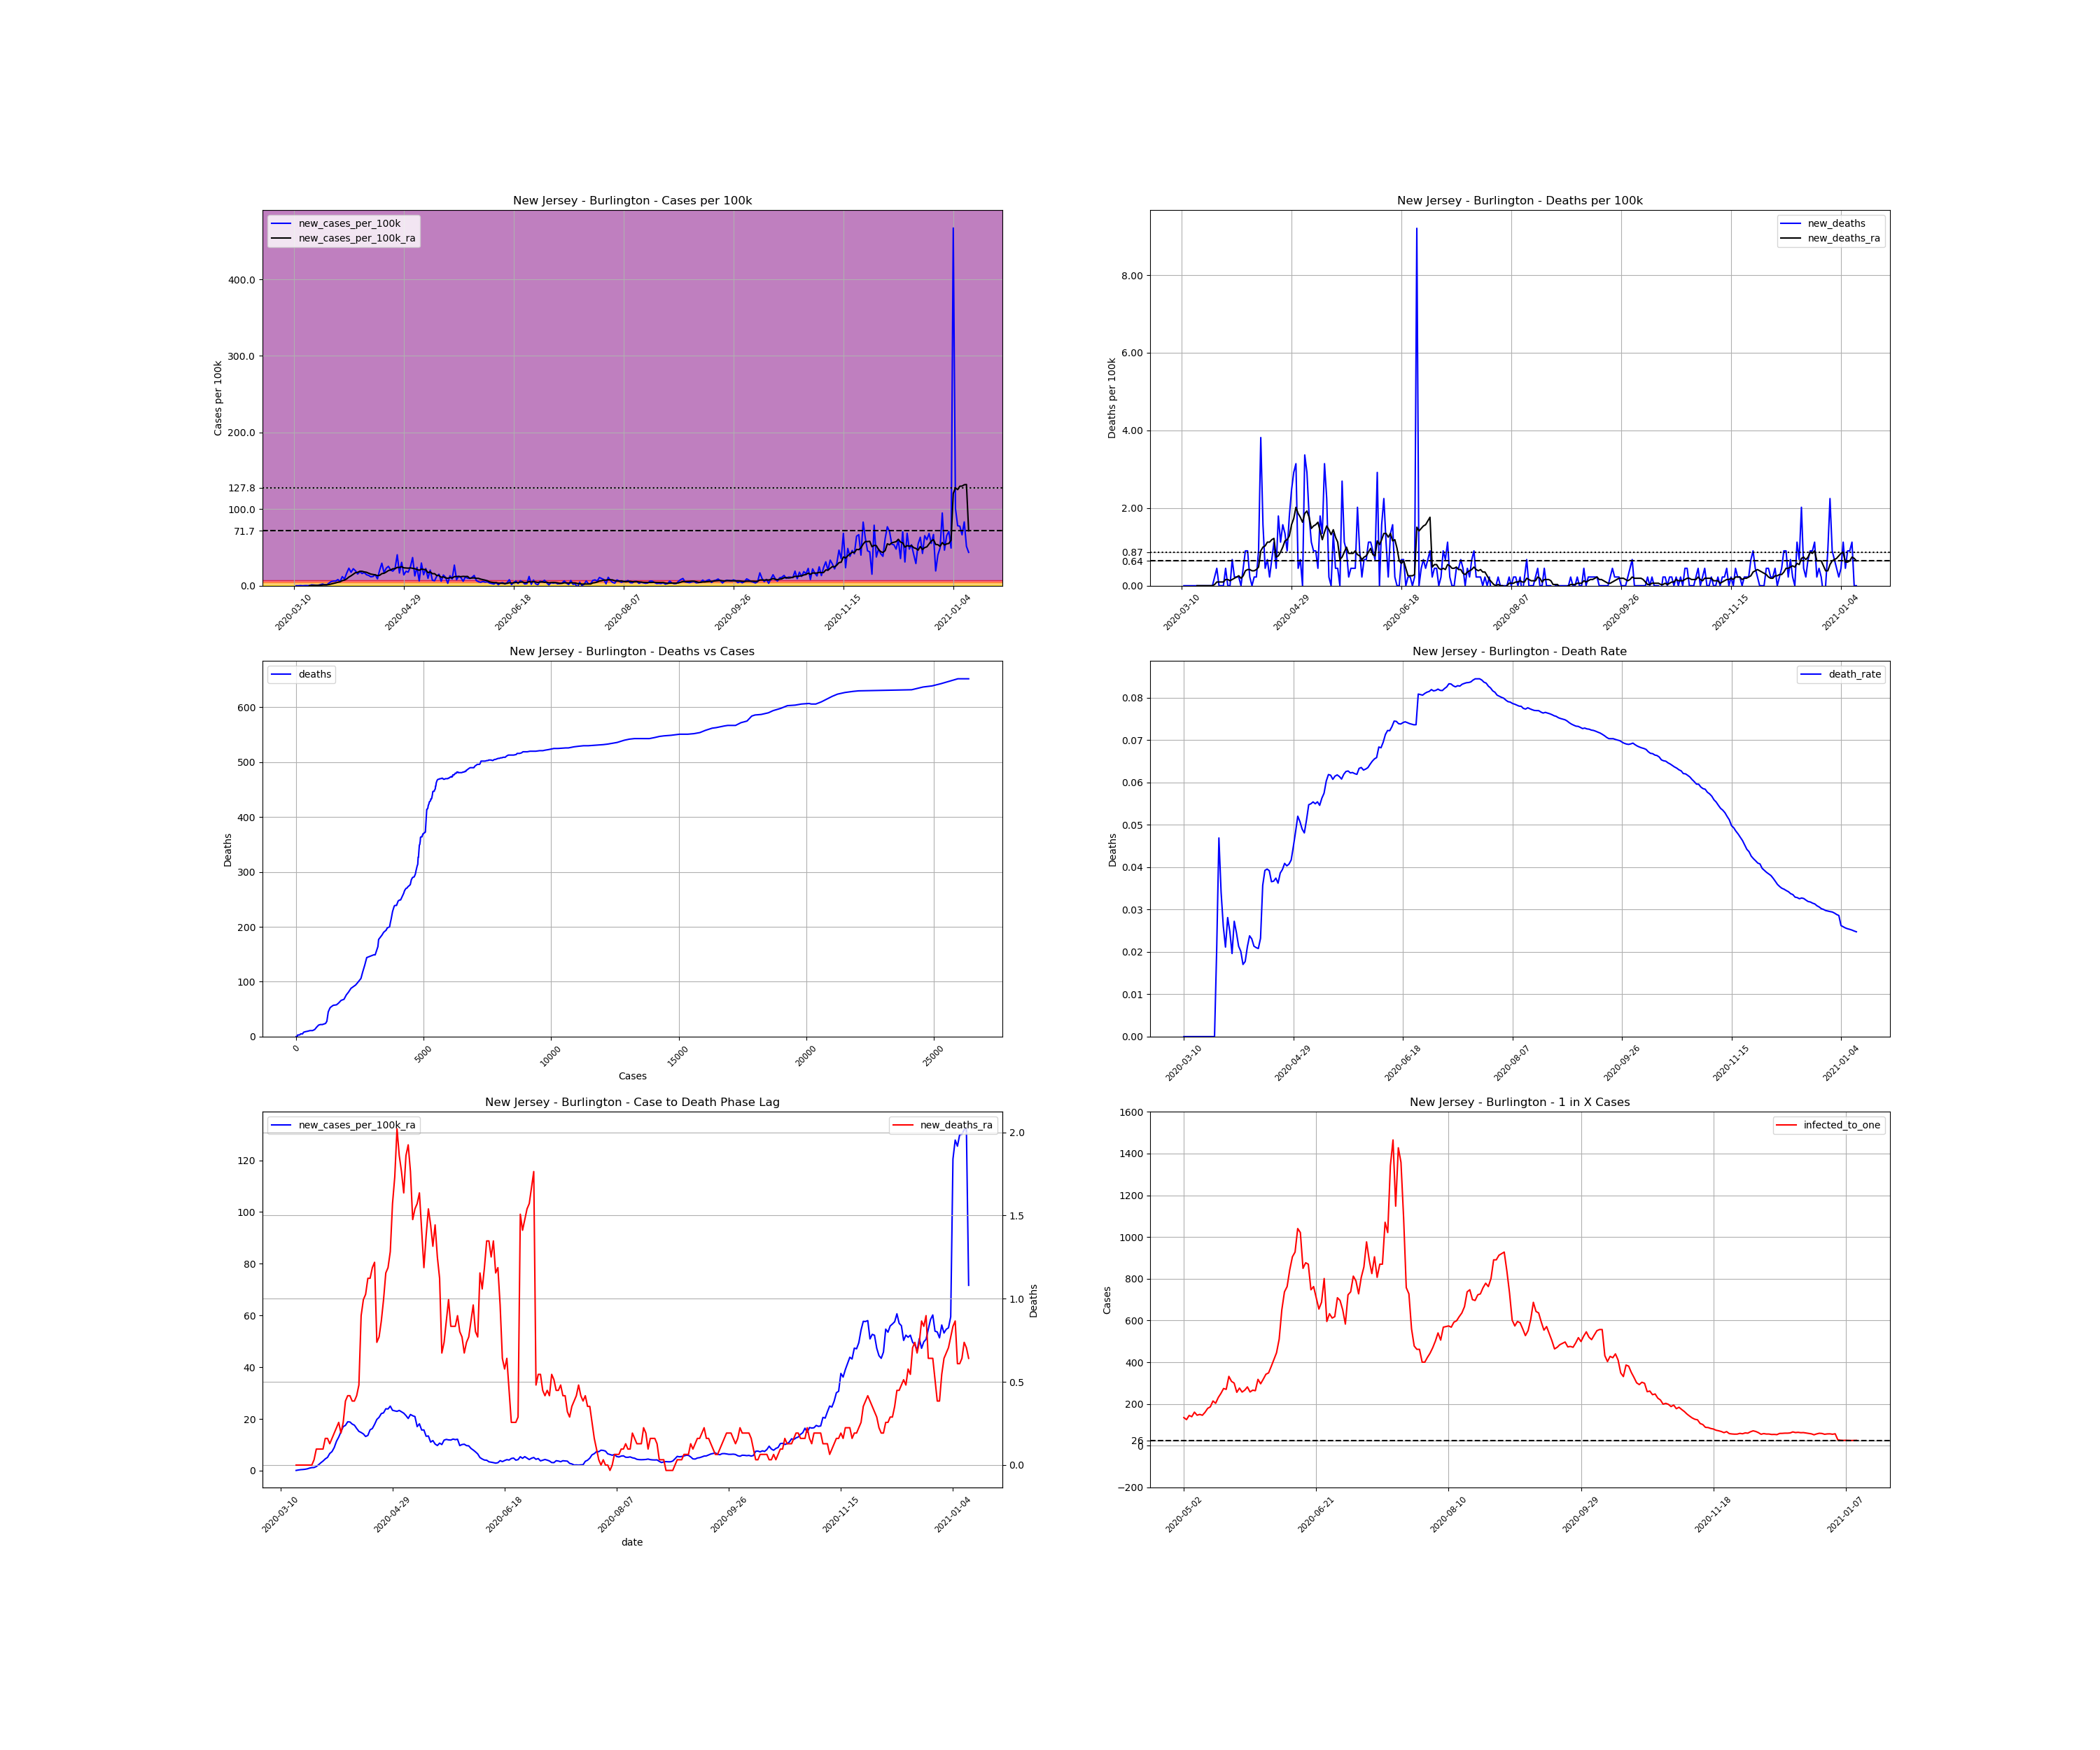

The data file committed next to this chart (first rows):
, date, county, state, fips, cases, deaths, COUNTY, STNAME, CTYNAME, POPESTIMATE2019, cases_per_100k, deaths_per_100k, death_rate, new_cases, new_cases_per_100k, new_deaths, new_cases_per_100k_ra, new_deaths_ra, active_cases, infected_to_one
46561, 2020-03-10, Burlington, New Jersey, 34005, 2, 0.0, 5, New Jersey, Burlington, 445349, 0.4491, 0.0, 0.0, , , , , , , 
46562, 2020-03-11, Burlington, New Jersey, 34005, 2, 0.0, 5, New Jersey, Burlington, 445349, 0.4491, 0.0, 0.0, 0.0, 0.0, 0.0, , , , 
46563, 2020-03-12, Burlington, New Jersey, 34005, 2, 0.0, 5, New Jersey, Burlington, 445349, 0.4491, 0.0, 0.0, 0.0, 0.0, 0.0, , , , 
46564, 2020-03-13, Burlington, New Jersey, 34005, 3, 0.0, 5, New Jersey, Burlington, 445349, 0.6736, 0.0, 0.0, 1.0, 0.2245, 0.0, , , , 
46565, 2020-03-14, Burlington, New Jersey, 34005, 3, 0.0, 5, New Jersey, Burlington, 445349, 0.6736, 0.0, 0.0, 0.0, 0.0, 0.0, , , , 
46566, 2020-03-15, Burlington, New Jersey, 34005, 4, 0.0, 5, New Jersey, Burlington, 445349, 0.8982, 0.0, 0.0, 1.0, 0.2245, 0.0, , , , 
46567, 2020-03-16, Burlington, New Jersey, 34005, 5, 0.0, 5, New Jersey, Burlington, 445349, 1.123, 0.0, 0.0, 1.0, 0.2245, 0.0, , , , 
46568, 2020-03-17, Burlington, New Jersey, 34005, 5, 0.0, 5, New Jersey, Burlington, 445349, 1.123, 0.0, 0.0, 0.0, 0.0, 0.0, 0.09623, 0.0, , 
46569, 2020-03-18, Burlington, New Jersey, 34005, 10, 0.0, 5, New Jersey, Burlington, 445349, 2.245, 0.0, 0.0, 5.0, 1.123, 0.0, 0.2566, 0.0, 8.0, 13917
46570, 2020-03-19, Burlington, New Jersey, 34005, 14, 0.0, 5, New Jersey, Burlington, 445349, 3.144, 0.0, 0.0, 4.0, 0.8982, 0.0, 0.3849, 0.0, 12.0, 9278
46571, 2020-03-20, Burlington, New Jersey, 34005, 17, 0.0, 5, New Jersey, Burlington, 445349, 3.817, 0.0, 0.0, 3.0, 0.6736, 0.0, 0.4491, 0.0, 15.0, 7422
46572, 2020-03-21, Burlington, New Jersey, 34005, 20, 0.0, 5, New Jersey, Burlington, 445349, 4.491, 0.0, 0.0, 3.0, 0.6736, 0.0, 0.5453, 0.0, 17.0, 6549
46573, 2020-03-22, Burlington, New Jersey, 34005, 26, 0.0, 5, New Jersey, Burlington, 445349, 5.838, 0.0, 0.0, 6.0, 1.347, 0.0, 0.7057, 0.0, 23.0, 4841
46574, 2020-03-23, Burlington, New Jersey, 34005, 36, 0.0, 5, New Jersey, Burlington, 445349, 8.084, 0.0, 0.0, 10.0, 2.245, 0.0, 0.9944, 0.0, 32.0, 3479
46575, 2020-03-24, Burlington, New Jersey, 34005, 42, 0.0, 5, New Jersey, Burlington, 445349, 9.431, 0.0, 0.0, 6.0, 1.347, 0.0, 1.187, 0.0, 37.0, 3009
46576, 2020-03-25, Burlington, New Jersey, 34005, 48, 1.0, 5, New Jersey, Burlington, 445349, 10.78, 0.2245, 0.02083, 6.0, 1.347, 0.2245, 1.219, 0.03208, 43.0, 2589
46577, 2020-03-26, Burlington, New Jersey, 34005, 64, 3.0, 5, New Jersey, Burlington, 445349, 14.37, 0.6736, 0.04688, 16.0, 3.593, 0.4491, 1.604, 0.09623, 54.0, 2062
46578, 2020-03-27, Burlington, New Jersey, 34005, 88, 3.0, 5, New Jersey, Burlington, 445349, 19.76, 0.6736, 0.03409, 24.0, 5.389, 0.0, 2.278, 0.09623, 74.0, 1505
46579, 2020-03-28, Burlington, New Jersey, 34005, 115, 3.0, 5, New Jersey, Burlington, 445349, 25.82, 0.6736, 0.02609, 27.0, 6.063, 0.0, 3.047, 0.09623, 98.0, 1136
46580, 2020-03-29, Burlington, New Jersey, 34005, 142, 3.0, 5, New Jersey, Burlington, 445349, 31.89, 0.6736, 0.02113, 27.0, 6.063, 0.0, 3.721, 0.09623, 122.0, 912.6
46581, 2020-03-30, Burlington, New Jersey, 34005, 178, 5.0, 5, New Jersey, Burlington, 445349, 39.97, 1.123, 0.02809, 36.0, 8.084, 0.4491, 4.555, 0.1604, 152.0, 732.5
46582, 2020-03-31, Burlington, New Jersey, 34005, 202, 5.0, 5, New Jersey, Burlington, 445349, 45.36, 1.123, 0.02475, 24.0, 5.389, 0.0, 5.132, 0.1604, 166.0, 670.7
46583, 2020-04-01, Burlington, New Jersey, 34005, 255, 5.0, 5, New Jersey, Burlington, 445349, 57.26, 1.123, 0.01961, 53.0, 11.9, 0.0, 6.64, 0.1283, 213.0, 522.7
46584, 2020-04-02, Burlington, New Jersey, 34005, 294, 8.0, 5, New Jersey, Burlington, 445349, 66.02, 1.796, 0.02721, 39.0, 8.757, 0.6736, 7.378, 0.1604, 246.0, 452.6
46585, 2020-04-03, Burlington, New Jersey, 34005, 367, 9.0, 5, New Jersey, Burlington, 445349, 82.41, 2.021, 0.02452, 73.0, 16.39, 0.2245, 8.95, 0.1925, 303.0, 367.4
46586, 2020-04-04, Burlington, New Jersey, 34005, 469, 10.0, 5, New Jersey, Burlington, 445349, 105.3, 2.245, 0.02132, 102.0, 22.9, 0.2245, 11.36, 0.2245, 381.0, 292.2
46587, 2020-04-05, Burlington, New Jersey, 34005, 547, 11.0, 5, New Jersey, Burlington, 445349, 122.8, 2.47, 0.02011, 78.0, 17.51, 0.2245, 12.99, 0.2566, 432.0, 257.7
46588, 2020-04-06, Burlington, New Jersey, 34005, 646, 11.0, 5, New Jersey, Burlington, 445349, 145.1, 2.47, 0.01703, 99.0, 22.23, 0.0, 15.01, 0.1925, 504.0, 220.9
46589, 2020-04-07, Burlington, New Jersey, 34005, 733, 13.0, 5, New Jersey, Burlington, 445349, 164.6, 2.919, 0.01774, 87.0, 19.54, 0.4491, 17.03, 0.2566, 555.0, 200.6
46590, 2020-04-08, Burlington, New Jersey, 34005, 801, 17.0, 5, New Jersey, Burlington, 445349, 179.9, 3.817, 0.02122, 68.0, 15.27, 0.8982, 17.51, 0.3849, 599.0, 185.9
46591, 2020-04-09, Burlington, New Jersey, 34005, 883, 21.0, 5, New Jersey, Burlington, 445349, 198.3, 4.715, 0.02378, 82.0, 18.41, 0.8982, 18.89, 0.417, 628.0, 177.3
46592, 2020-04-10, Burlington, New Jersey, 34005, 954, 22.0, 5, New Jersey, Burlington, 445349, 214.2, 4.94, 0.02306, 71.0, 15.94, 0.2245, 18.83, 0.417, 660.0, 168.7
46593, 2020-04-11, Burlington, New Jersey, 34005, 1031, 22.0, 5, New Jersey, Burlington, 445349, 231.5, 4.94, 0.02134, 77.0, 17.29, 0.0, 18.03, 0.3849, 664.0, 167.7
46594, 2020-04-12, Burlington, New Jersey, 34005, 1095, 23.0, 5, New Jersey, Burlington, 445349, 245.9, 5.164, 0.021, 64.0, 14.37, 0.2245, 17.58, 0.3849, 626.0, 177.9
46595, 2020-04-13, Burlington, New Jersey, 34005, 1155, 24.0, 5, New Jersey, Burlington, 445349, 259.3, 5.389, 0.02078, 60.0, 13.47, 0.2245, 16.33, 0.417, 608.0, 183.1
46596, 2020-04-14, Burlington, New Jersey, 34005, 1207, 28.0, 5, New Jersey, Burlington, 445349, 271, 6.287, 0.0232, 52.0, 11.68, 0.8982, 15.2, 0.4812, 561.0, 198.5
46597, 2020-04-15, Burlington, New Jersey, 34005, 1261, 45.0, 5, New Jersey, Burlington, 445349, 283.1, 10.1, 0.03569, 54.0, 12.13, 3.817, 14.76, 0.8982, 528.0, 210.9
46598, 2020-04-16, Burlington, New Jersey, 34005, 1326, 52.0, 5, New Jersey, Burlington, 445349, 297.7, 11.68, 0.03922, 65.0, 14.6, 1.572, 14.21, 0.9944, 525.0, 212.1
46599, 2020-04-17, Burlington, New Jersey, 34005, 1366, 54.0, 5, New Jersey, Burlington, 445349, 306.7, 12.13, 0.03953, 40.0, 8.982, 0.4491, 13.22, 1.026, 483.0, 230.5
46600, 2020-04-18, Burlington, New Jersey, 34005, 1456, 57.0, 5, New Jersey, Burlington, 445349, 326.9, 12.8, 0.03915, 90.0, 20.21, 0.6736, 13.63, 1.123, 502.0, 221.8
46601, 2020-04-19, Burlington, New Jersey, 34005, 1587, 58.0, 5, New Jersey, Burlington, 445349, 356.3, 13.02, 0.03655, 131.0, 29.42, 0.2245, 15.78, 1.123, 556.0, 200.2
46602, 2020-04-20, Burlington, New Jersey, 34005, 1663, 61.0, 5, New Jersey, Burlington, 445349, 373.4, 13.7, 0.03668, 76.0, 17.07, 0.6736, 16.3, 1.187, 568.0, 196
46603, 2020-04-21, Burlington, New Jersey, 34005, 1765, 66.0, 5, New Jersey, Burlington, 445349, 396.3, 14.82, 0.03739, 102.0, 22.9, 1.123, 17.9, 1.219, 610.0, 182.5
46604, 2020-04-22, Burlington, New Jersey, 34005, 1878, 68.0, 5, New Jersey, Burlington, 445349, 421.7, 15.27, 0.03621, 113.0, 25.37, 0.4491, 19.79, 0.7378, 671.0, 165.9
46605, 2020-04-23, Burlington, New Jersey, 34005, 1969, 76.0, 5, New Jersey, Burlington, 445349, 442.1, 17.07, 0.0386, 91.0, 20.43, 1.796, 20.63, 0.7699, 708.0, 157.3
46606, 2020-04-24, Burlington, New Jersey, 34005, 2054, 81.0, 5, New Jersey, Burlington, 445349, 461.2, 18.19, 0.03944, 85.0, 19.09, 1.123, 22.07, 0.8661, 728.0, 152.9
46607, 2020-04-25, Burlington, New Jersey, 34005, 2153, 88.0, 5, New Jersey, Burlington, 445349, 483.4, 19.76, 0.04087, 99.0, 22.23, 1.572, 22.36, 0.9944, 787.0, 141.5
46608, 2020-04-26, Burlington, New Jersey, 34005, 2333, 94.0, 5, New Jersey, Burlington, 445349, 523.9, 21.11, 0.04029, 180.0, 40.42, 1.347, 23.93, 1.155, 877.0, 127
46609, 2020-04-27, Burlington, New Jersey, 34005, 2407, 98.0, 5, New Jersey, Burlington, 445349, 540.5, 22.01, 0.04071, 74.0, 16.62, 0.8982, 23.87, 1.187, 820.0, 135.8
46610, 2020-04-28, Burlington, New Jersey, 34005, 2543, 106.0, 5, New Jersey, Burlington, 445349, 571, 23.8, 0.04168, 136.0, 30.54, 1.796, 24.96, 1.283, 880.0, 126.5
46611, 2020-04-29, Burlington, New Jersey, 34005, 2606, 117.0, 5, New Jersey, Burlington, 445349, 585.2, 26.27, 0.0449, 63.0, 14.15, 2.47, 23.35, 1.572, 841.0, 132.4
46612, 2020-04-30, Burlington, New Jersey, 34005, 2690, 130.0, 5, New Jersey, Burlington, 445349, 604, 29.19, 0.04833, 84.0, 18.86, 2.919, 23.13, 1.732, 812.0, 137.1
46613, 2020-05-01, Burlington, New Jersey, 34005, 2769, 144.0, 5, New Jersey, Burlington, 445349, 621.8, 32.33, 0.052, 79.0, 17.74, 3.144, 22.94, 2.021, 800.0, 139.2
46614, 2020-05-02, Burlington, New Jersey, 34005, 2879, 146.0, 5, New Jersey, Burlington, 445349, 646.5, 32.78, 0.05071, 110.0, 24.7, 0.4491, 23.29, 1.86, 825.0, 135
46615, 2020-05-03, Burlington, New Jersey, 34005, 3043, 149.0, 5, New Jersey, Burlington, 445349, 683.3, 33.46, 0.04896, 164.0, 36.83, 0.6736, 22.78, 1.764, 890.0, 125.1
46616, 2020-05-04, Burlington, New Jersey, 34005, 3100, 149.0, 5, New Jersey, Burlington, 445349, 696.1, 33.46, 0.04806, 57.0, 12.8, 0.0, 22.23, 1.636, 767.0, 145.2
46617, 2020-05-05, Burlington, New Jersey, 34005, 3207, 164.0, 5, New Jersey, Burlington, 445349, 720.1, 36.83, 0.05114, 107.0, 24.03, 3.368, 21.3, 1.86, 800.0, 139.2
46618, 2020-05-06, Burlington, New Jersey, 34005, 3235, 177.0, 5, New Jersey, Burlington, 445349, 726.4, 39.74, 0.05471, 28.0, 6.287, 2.919, 20.18, 1.925, 692.0, 160.9
46619, 2020-05-07, Burlington, New Jersey, 34005, 3367, 185.0, 5, New Jersey, Burlington, 445349, 756, 41.54, 0.05495, 132.0, 29.64, 1.796, 21.72, 1.764, 761.0, 146.3
46620, 2020-05-08, Burlington, New Jersey, 34005, 3431, 190.0, 5, New Jersey, Burlington, 445349, 770.4, 42.66, 0.05538, 64.0, 14.37, 1.123, 21.24, 1.476, 741.0, 150.3
... 248 more rows
